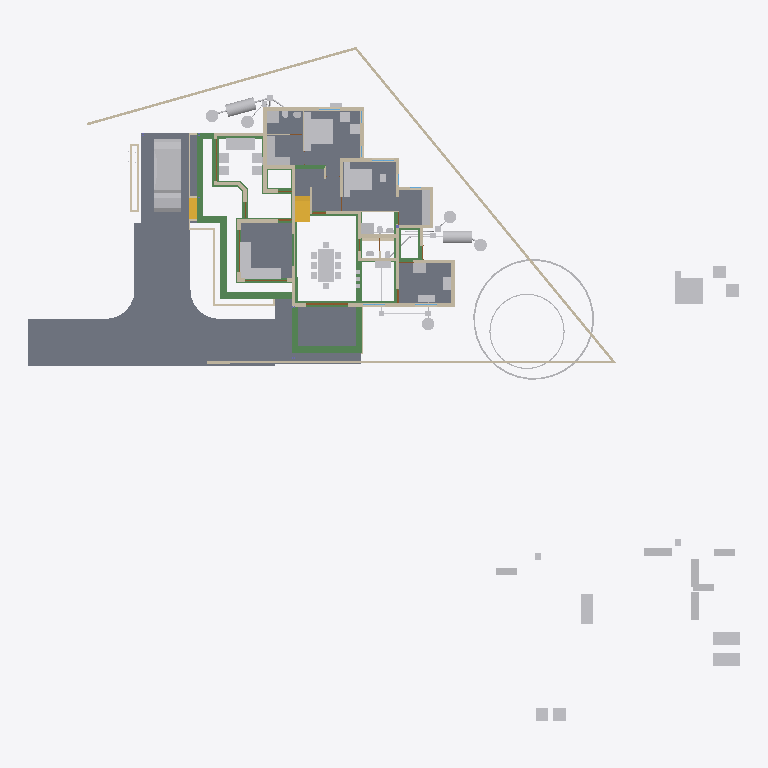
Plan cut of the same IFC building model at storey '00' (level 0.00 m, cut at 1.40 m), seen from above with north up, elements coloured by IFC class: 66 other elements (light grey), 45 walls (beige), 35 beams (green), 10 slabs (grey), 4 doors (brown), 2 stair flights (yellow). Cut surfaces are drawn darker.
Extent 50.8 m × 48.1 m × 10.9 m (x, y, z). Storeys (7): Footing at -0.72 m; 00 at 0.00 m; GF-MEP at 0.00 m; GF at 0.10 m; GF Lintel at 2.55 m; FF at 3.60 m; SF at 6.45 m. Elements (776): 211 IfcWall, 160 IfcBeam, 126 IfcColumn, 60 IfcPipeSegment, 50 IfcFurniture, 23 IfcDoor, 23 IfcRailing, 23 IfcWindow, 18 IfcSlab, 16 IfcSanitaryTerminal, 11 IfcRoof, 8 IfcPipeFitting.

HEADER;
FILE_DESCRIPTION(('ViewDefinition[DesignTransferView]'),'2;1');
FILE_NAME('AnilIFC.ifc','2025-06-06T12:56:16+05:30',(''),(''),'IfcOpenShell 0.8.2','Bonsai 0.8.2','');
FILE_SCHEMA(('IFC4X3'));
ENDSEC;
DATA;
#1=IFCPROJECT('0$WNUybvfAYORhaB4XNFsz',$,'My Project',$,$,$,$,(#14,#26),#9);
#30=IFCSITE('3M0IN1zgbAER3qQbvbHEyN',$,'My Site',$,$,#21593,$,$,$,$,$,$,$,$);
#2446=IFCSITE('1Q_c7uVcTCngKTLSlSECoW',$,'Site',$,$,#21603,#2459,$,$,$,$,$,$,$);
#36=IFCBUILDING('1$IA7hdqP7iPKszbJPMQXv',$,'My Building',$,$,#21598,$,$,$,$,$,$);
#42=IFCBUILDINGSTOREY('2kIwN_l2HEff17hxWulS$t',$,'00',$,$,#21448,$,$,$,$);
#96=IFCBUILDINGSTOREY('1ytHU9NMr9xuhR6nOuParS',$,'GF',$,$,#213466,$,$,$,$);
#113=IFCBUILDINGSTOREY('02Wk4pOKz6S8OjqfsSxw3f',$,'FF',$,$,#212981,$,$,$,$);
#12120=IFCBUILDINGSTOREY('30jjxh13H5ZfRPWBSBUv3P',$,'GF Lintel',$,$,#205699,$,$,$,$);
#63201=IFCBUILDINGSTOREY('29$z2S3$n8RvRPKj7iW$sZ',$,'SF',$,$,#63429,$,$,$,$);
#108970=IFCBUILDINGSTOREY('3iWuMSe1v7khUzkZ98yZ0Z',$,'Footing',$,$,#108991,$,$,$,$);
#147287=IFCBUILDINGSTOREY('2KbWokeHD6$ezCcWwHlXSS',$,'GF-MEP',$,$,#147303,$,$,$,$);
#102656=IFCSLAB('0PC2wOFKfA58MASSpvqWe1',$,'Slab',$,$,#214566,#102677,$,$);
#15926=IFCSLAB('0jKIsjEsnD1OzlWHdbrHaP',$,'Slab',$,$,#214471,#15940,$,$);
#144964=IFCSLAB('26vf0ogu9C3812sFdsj2Hs',$,'Slab',$,$,#217441,#144979,$,$);
#97782=IFCSLAB('2H_RNqbb95NBqUBEz4KwU3',$,'Slab',$,$,#214531,#97803,$,$);
#155018=IFCSLAB('10n62fAh17LfjHSjB4D384',$,'Slab',$,$,#217446,#155029,$,$);
#221614=IFCSLAB('3u4F3L3af6dgMderThQ_$K',$,'Slab',$,$,#222336,#221625,$,$);
#9759=IFCVEHICLE('1oADfEVWn0tPCUY0EM8eBG',$,'Vehicle',$,$,#44509,#9791,$,$);
#200045=IFCSLAB('22JovtuMj0thdM9sQLc68P',$,'Slab',$,$,#217456,#200056,$,$);
#207028=IFCSLAB('1vHk_ADTL0nR6_Ud9YvFeb',$,'Slab',$,$,#217431,#207039,$,$);
#14987=IFCWALL('3QvJTaeo13jR4q00Btfvpq',$,'Wall',$,$,#70690,#14998,$,$);
#18400=IFCFURNITURE('1R50XvKDL8EfbTnGY_njcY',$,'Furniture',$,$,#213566,#18399,$,$);
#15105=IFCWALL('2$tbsWQJT3PftHdFdSZRzF',$,'Wall',$,$,#70658,#15116,$,$);
#18901=IFCFURNITURE('24hcVyXrH4tf35GE4proyw',$,'Furniture',$,$,#213496,#18900,$,$);
#25612=IFCFURNITURE('2akChVyKvEohXfhOaKw10T',$,'Furniture',$,$,#213536,#25644,$,$);
#18777=IFCFURNITURE('1aP3zeWsL0ZQXEuRipuWXs',$,'Furniture',$,$,#213651,#18776,$,$);
#14884=IFCWALL('0MuvIxI8bFFxmzWw1hEsL7',$,'Wall',$,$,#70633,#14890,$,$);
#76381=IFCGEOGRAPHICELEMENT('2pfiLi3vv79x_8U6RE3CYp',$,'GeographicElement',$,$,#76413,#76449,$,$);
#25270=IFCFURNITURE('1LH09B9mjBF9cFS_bJydOX',$,'Furniture',$,$,#214486,#25301,$,$);
#227103=IFCSLAB('0NbiMhbl5Aeupc5Fq7gpT3',$,'Slab',$,$,#227654,#227114,$,$);
#224181=IFCBEAM('1lOzUHGlPFNPq2APRJQhx3',$,'Beam',$,$,#224599,#224192,$,$);
#224352=IFCBEAM('23FH9RV_1E2v_be4La2L6h',$,'Beam',$,$,#224522,#224363,$,$);
#222691=IFCBEAM('26WoSBV6T7mwmntGCIeDEB',$,'Beam',$,$,#225223,#222702,$,$);
#604=IFCWALL('0vQHFjq6DDjRfeuf4$xxQH',$,'Wall',$,$,#214786,#615,$,$);
#224306=IFCBEAM('2qh6QHiQvE0f1IxK_gahKm',$,'Beam',$,$,#224554,#224317,$,$);
#10353=IFCSTAIRFLIGHT('2Zm0rZgTbDdgxMEp5bq$9_',$,'StairFlight',$,$,#219994,#10385,$,12,11,0.183333337306976,0.150000005960464,.STRAIGHT.);
#204209=IFCTANK('3q6lEx8ZHBQhgG6s0DuiFc',$,'Tank',$,$,#241011,#204221,$,$);
#188=IFCWALL('1PzxetMNn7avsyHCxKbrs1',$,'Wall',$,$,#214756,#199,$,$);
#17678=IFCFURNITURE('2bin7WsULDjPeLfYKRFVAv',$,'Furniture',$,$,#213631,#17677,$,$);
#17233=IFCFURNITURE('0T3ErBLYfCbANjLJsek21j',$,'Furniture.012',$,$,#213621,#17232,$,$);
#18864=IFCFURNITURE('3pKgwG2ITCbQ1PcX8XbhFK',$,'Furniture',$,$,#213626,#18863,$,$);
#299=IFCWALL('3YOHcsAdT3PO$57Bo2wlO0',$,'Wall',$,$,#214781,#310,$,$);
#17628=IFCFURNITURE('17qZxJfnjAUwxgeyWuttn3',$,'Furniture',$,$,#213501,#17627,$,$);
#204314=IFCTANK('0xrqd_jgXCwP7slnJ3Jh45',$,'Tank',$,$,#241473,#204328,$,$);
#516=IFCWALL('0kHakQ$Fb8lPUKd_GxCfr6',$,'Wall',$,$,#218724,#527,$,$);
#149790=IFCBEAM('1a$n3x3YjFg97HuR3xHsyR',$,'Beam',$,$,#152152,#149801,$,$);
#25314=IFCFURNITURE('0Rgq7HzdzEhvU_dNff47Wu',$,'Furniture',$,$,#213531,#25343,$,$);
#222626=IFCBEAM('0rFvcNLZ9CSuFVM_t9qACn',$,'Beam',$,$,#222627,#222637,$,$);
#224441=IFCBEAM('3aq03j5wD3e9jvUmC0BPzl',$,'Beam',$,$,#224476,#224452,$,$);
#224378=IFCBEAM('0Pziw04D1CpgNTMXWLRe3H',$,'Beam',$,$,#224427,#224389,$,$);
#74869=IFCGEOGRAPHICELEMENT('3qyTpdBrLCaxCPBVEhKmZp',$,'GeographicElement',$,$,#76320,#74901,$,$);
#153032=IFCBEAM('0Lg9H3X11CLvuYUlttgRuM',$,'Beam',$,$,#153747,#153043,$,$);
#16799=IFCFURNITURE('055N_$xmX9ZQbc0CYFtvE3',$,'Furniture',$,$,#213571,#16798,$,$);
#17096=IFCFURNITURE('0yYwZAg3jFQvkxBxQ0MGp1',$,'Furniture',$,$,#213576,#17095,$,$);
#18669=IFCFURNITURE('0_rDbuDo58VxsMmqMXWGXl',$,'Furniture',$,$,#213581,#18668,$,$);
#1217=IFCWALL('2Q5YCkzor9Ngjftvgr0hJV',$,'Wall',$,$,#214881,#1228,$,$);
#25122=IFCFURNITURE('0eMwo17SHA2AtkijqvowIK',$,'Furniture',$,$,#213641,#25153,$,$);
#154500=IFCBEAM('080XFfqrn6FfLsy8Inj5Im',$,'Beam',$,$,#154551,#154511,$,$);
#423=IFCWALL('1yZ5GwNe15fArSzrc3cNGE',$,'Wall',$,$,#214811,#434,$,$);
#19988=IFCWALL('1w6VKMxRj2hObZ_QLhIAvk',$,'Wall',$,$,#214776,#19999,$,$);
#454=IFCWALL('1cEUYXkQ18g8A2AkmtiTwk',$,'Wall',$,$,#214886,#465,$,$);
#17365=IFCFURNITURE('0Tjm9jror8bPxG689sHAj8',$,'Furniture',$,$,#213601,#17364,$,$);
#17439=IFCFURNITURE('076SYXiXP7jhnOyre$gCoP',$,'Furniture',$,$,#213486,#17438,$,$);
#6545=IFCSTAIRFLIGHT('3mjK21MVj5Wxp88atmNL9l',$,'StairFlight',$,$,#60989,#6544,$,2,1,0.150000005960464,0.25,.STRAIGHT.);
#25161=IFCFURNITURE('3ia0j471fEl9_3EcPDtlMf',$,'Furniture',$,$,#213526,#29497,$,$);
#151408=IFCBEAM('11UmVD6Hv2zOoPXsLeu2$6',$,'Beam',$,$,#218179,#151419,$,$);
#842=IFCWALL('3BP$Kj7eL8rfLzufr5wfXy',$,'Wall',$,$,#214816,#853,$,$);
#17513=IFCFURNITURE('0VTCb1Evn558OH68N69Eaz',$,'Furniture',$,$,#213606,#17512,$,$);
#18827=IFCFURNITURE('0zixzxSUv7NBPjkhBn6BwL',$,'Furniture',$,$,#213491,#18826,$,$);
#57461=IFCWALL('22p$gjPlf4_fmH50hLiwEg',$,'Wall',$,$,#165724,#57472,$,$);
#150465=IFCBEAM('3oiz4vW992SAq93f3Yx8gc',$,'Beam',$,$,#218332,#150476,$,$);
#17045=IFCFURNITURE('3keQdM9i5FJ9JBwmsM_Qg3',$,'Furniture',$,$,#213586,#17044,$,$);
#17328=IFCFURNITURE('3InpbPAMj2MBzrSOMYlvHV',$,'Furniture',$,$,#213591,#17327,$,$);
#224207=IFCBEAM('3HlITzGVjEufUK_QGi9Zvr',$,'Beam',$,$,#224618,#224218,$,$);
#23313=IFCSANITARYTERMINAL('2AQwLasl50KvvqUmlCa0I7',$,'SanitaryTerminal',$,$,#214841,#23345,$,$);
#153666=IFCBEAM('0MIPwZEUXATv$BBWagWbD4',$,'Beam',$,$,#153932,#153677,$,$);
#25356=IFCSANITARYTERMINAL('0DGlzq0Xv7KwIjCvA14zlk',$,'SanitaryTerminal',$,$,#214921,#25369,$,$);
#130=IFCWALL('04CHTr6Lj4wPvBnmyPYJ6Z',$,'Wall',$,$,#214751,#138,$,$);
#144998=IFCSLAB('32xDgTD3b17PKhJCvtkc6X',$,'Slab',$,$,#227649,#145009,$,$);
#38948=IFCWALL('0ipxxeBA962ABePks$Jpav',$,'Wall',$,$,#166017,#38979,$,$);
#85080=IFCELECTRICAPPLIANCE('3r3ymMflv8O8jCD$O86PPW',$,'ElectricAppliance',$,$,#214506,#85111,$,$);
#18714=IFCFURNITURE('0sWiAZchD9CQr_lkdFZUTW',$,'Furniture',$,$,#213596,#18713,$,$);
#73000=IFCWALL('3z7g50jMX4Rh8$1_kKCMxL',$,'Wall',$,$,#165780,#73011,$,$);
#204345=IFCTANK('3jsxGxAp58sw79OAt0NNOi',$,'Tank',$,$,#241190,#204359,$,$);
#241282=IFCTANK('1ClSFGRB94D9XhBcG3RnFX',$,'Tank',$,$,#241488,#241296,$,$);
#204417=IFCTANK('0_px9uMVP1dAH9R0Cr5xQq',$,'Tank',$,$,#241021,#204431,$,$);
#204391=IFCTANK('2pDktfyT55gPAnZ5QEFKIh',$,'Tank',$,$,#241031,#204405,$,$);
#241191=IFCTANK('3quQ9kmFP6aO36dq$oh0hE',$,'Tank',$,$,#241483,#241205,$,$);
#57537=IFCWALL('0RVWYaWSX1oeXNJZV9D28p',$,'Wall',$,$,#165897,#57548,$,$);
#86224=IFCSANITARYTERMINAL('2biCU27_zEgBtPNwtE6wvd',$,'SanitaryTerminal',$,$,#214966,#86256,$,$);
#699=IFCWALL('1YEXD_311BPxR14yKIlEMz',$,'Wall',$,$,#214771,#710,$,$);
#238580=IFCSANITARYTERMINAL('1Z8TkyZjD51erRHz0hnI0S',$,'SanitaryTerminal',$,$,#238620,#238593,$,$);
#392=IFCWALL('3Qya9ZYJP97B1xsfIiUBer',$,'Wall',$,$,#214821,#403,$,$);
#1440=IFCWALL('3GLM2Z4Pf1HOc7RaVPeooN',$,'Wall',$,$,#214861,#1451,$,$);
#82229=IFCWALL('1dZywMfXH8hBJcwgdnriym',$,'Wall',$,$,#226080,#82266,$,$);
#154273=IFCBEAM('1XRnEmK9H0BQ9w5Vz4gh4C',$,'Beam',$,$,#154322,#154284,$,$);
#142134=IFCBEAM('14qZT0W4L2H8jVZf6E8d6q',$,'Beam',$,$,#218480,#142145,$,$);
#29358=IFCWALL('3U3_2IE6LES8tAXzbZT3By',$,'Wall',$,$,#214856,#29370,$,$);
#220591=IFCWALL('3GMSJZXA14vBkb5sJHOMvl',$,'Wall',$,$,#220722,#220628,$,$);
#1892=IFCWALL('2btlAvQzb6KvChKkPyT1tL',$,'Wall',$,$,#221475,#1903,$,$);
#86279=IFCELECTRICAPPLIANCE('1lTy1pOgr4efy1fl4xNZg$',$,'ElectricAppliance',$,$,#214911,#86311,$,$);
#150004=IFCBEAM('0Wq3PonavD4woKKxMkERIJ',$,'Beam',$,$,#218240,#150015,$,$);
#4273=IFCWALL('1oh7zEnUH4yxmpd05lCSWC',$,'Wall',$,$,#214851,#4284,$,$);
#22214=IFCFURNITURE('0KTzOcFqX39OX7TZqBe6XZ',$,'Furniture',$,$,#213516,#22227,$,$);
#22327=IFCFURNITURE('2JUXPztkjFqBln5k4xn9m1',$,'Furniture',$,$,#213506,#22340,$,$);
#22388=IFCFURNITURE('31n1J_$I57pu5jDAm8k1r8',$,'Furniture',$,$,#213656,#22401,$,$);
#22421=IFCFURNITURE('2zy8cDFfn09g6xCglxdYzf',$,'Furniture',$,$,#213661,#22434,$,$);
#1756=IFCWALL('1k48VKPdv0Vg_oNqsf$EZh',$,'Wall',$,$,#214766,#1767,$,$);
#149583=IFCBEAM('0jjyRdsLz72vam6tv77R1y',$,'Beam',$,$,#154784,#149594,$,$);
#138833=IFCWALL('28JS9ZVTrCrhN46P$xeur9',$,'Wall',$,$,#203845,#138844,$,$);
#154579=IFCBEAM('1PLUaeYxr8p9h7F8BQJXhz',$,'Beam',$,$,#155138,#154590,$,$);
#22162=IFCFURNITURE('1HAj9Qqb15fxKqqLnUY5tx',$,'Furniture',$,$,#213511,#22194,$,$);
#22355=IFCFURNITURE('1ER_YDI7H04eJegewwbPZx',$,'Furniture',$,$,#213521,#22368,$,$);
#153761=IFCBEAM('0JE0A_M8D9_egBrIEG$q7Y',$,'Beam',$,$,#153823,#153772,$,$);
#1657=IFCWALL('1k5DFfksL0DBm8B9dpCj$F',$,'Wall',$,$,#214761,#1668,$,$);
#203639=IFCBEAM('27gWilPZbAdwC6C_lbC_HJ',$,'Beam',$,$,#204937,#203650,$,$);
#12250=IFCDOOR('2BRBKprhj7ox11yrDLu5ws',$,'Door',$,$,#112401,#36046,$,$,$,$,$,$);
#203391=IFCBEAM('2U3cZlwZDD7fjBU6g6wJMw',$,'Beam',$,$,#203474,#203402,$,$);
#203739=IFCBEAM('3j2TBnNUr6rw22fCpcS01U',$,'Beam',$,$,#204781,#203750,$,$);
#154183=IFCBEAM('0Yihe8znn258ntGVME035D',$,'Beam',$,$,#218258,#154194,$,$);
#48854=IFCBEAM('3U47t32W1D9x3RIjIi17rc',$,'Beam',$,$,#213691,#48865,$,$);
#150234=IFCBEAM('2B8XZeXov5DwUqjkCLUQAb',$,'Beam',$,$,#218069,#150245,$,$);
#150491=IFCBEAM('2osefDFyT39RvPBFJKNEEC',$,'Beam',$,$,#218314,#150502,$,$);
#152267=IFCBEAM('0fm6yBtbr6jhrDshJ366vP',$,'Beam',$,$,#202857,#152278,$,$);
#945=IFCWALL('3f0b5i_z5A1wo_s5RrCXKn',$,'Wall',$,$,#214746,#956,$,$);
#268=IFCWALL('2RgLl6fRz15frDI_PC4t9e',$,'Wall',$,$,#214846,#279,$,$);
#59003=IFCWALL('0QbKQ4QwXCE91xtueIIBH_',$,'Wall',$,$,#165935,#59014,$,$);
#65015=IFCBEAM('1H_xJU4fn99g6PolxbP1In',$,'Beam',$,$,#214196,#65026,$,$);
#154992=IFCBEAM('14zvi$Bpb4xwFJ3Mb45n0x',$,'Beam',$,$,#155143,#155003,$,$);
#224238=IFCBEAM('0RkNPsyYb1TBDATBUb_Qxu',$,'Beam',$,$,#225146,#224249,$,$);
#113194=IFCWALL('1WVu$Hs8fEuOKpLmv8LTuy',$,'Wall',$,$,#214896,#113205,$,$);
#153977=IFCBEAM('0TWa$AyqT83PWOB1D1JXxe',$,'Beam',$,$,#203610,#153988,$,$);
#53022=IFCBEAM('0lKseJo1n4YASRH6Y4ypCb',$,'Beam',$,$,#213706,#53033,$,$);
#57210=IFCWALL('3YfBuLdxrF$B0Hmh7k8yp1',$,'Wall',$,$,#165760,#57216,$,$);
#1172=IFCWALL('2GwPRnCnz058ACz_ZbcJ05',$,'Wall',$,$,#214801,#1183,$,$);
#209764=IFCWALL('0qBCl2ugT0JfvcYXuy7ufx',$,'Wall',$,$,#219466,#209776,$,$);
#18632=IFCFURNITURE('2XUZmvobvC1gsAzioRJWb7',$,'Furniture',$,$,#213646,#18631,$,$);
#98113=IFCFURNITURE('10jljVhcr49Q09$4qRzO8T',$,'Furniture',$,$,#214536,#98129,$,$);
#900=IFCWALL('1fOjCHp7n9IvAaRIenRr6l',$,'Wall',$,$,#214741,#911,$,$);
#98460=IFCFURNITURE('2o32gnRgj7JOnZ46_g1ygp',$,'Furniture',$,$,#214541,#98492,$,$);
#225826=IFCUNITARYEQUIPMENT('3Yv$sbS$b2rO2b0ifjv81B',$,'UnitaryEquipment',$,$,#225839,#225834,$,$);
#223478=IFCWALL('1HZkZ5eW50X97Fhc$ZwN7s',$,'Wall',$,$,#224788,#223489,$,$);
#23233=IFCSANITARYTERMINAL('0AyAwyofT05v1O_NxO0jH2',$,'SanitaryTerminal',$,$,#214836,#23265,$,$);
#17157=IFCFURNITURE('3SbcOvQD51GhDFdMrfJy7o',$,'Furniture',$,$,#213481,#17156,$,$);
#17715=IFCFURNITURE('1K5CC3v$51_RkeRHCfWF1K',$,'Furniture',$,$,#213611,#17714,$,$);
#18521=IFCFURNITURE('30UJjqf1X57hbrPqq67ADj',$,'Furniture',$,$,#213616,#18520,$,$);
#25207=IFCFURNITURE('2uCA7urEX5jwtO78eo2CJ0',$,'Furniture',$,$,#214476,#25220,$,$);
#25249=IFCFURNITURE('1SXHrIKEbF3Avs1_u_np1P',$,'Furniture',$,$,#214481,#25262,$,$);
#34346=IFCDOOR('0OUxOPs7zFRAy3HKSliQuy',$,'Door',$,$,#112533,#34378,$,$,$,$,$,$);
#12800=IFCDOOR('39JD$kR8X0NPRTeSE4w5EH',$,'Door',$,$,#155270,#34459,$,$,$,$,$,$);
#46961=IFCDOOR('05FZZvsyf959qcUkPSLQsf',$,'Door',$,$,#110698,#46992,$,$,$,$,$,$);
#573=IFCWALL('2Qu9Lk0Sn4FwvPmybXWNcw',$,'Wall',$,$,#214891,#584,$,$);
#234953=IFCPIPESEGMENT('0joFklGhXC_OleRCxvcys9',$,'PipeSegment',$,$,#235012,#234987,$,$);
#36450=IFCWALL('1bzvSivc55Gu6ANT5eBo$k',$,'Wall',$,$,#215044,#36462,$,$);
#25408=IFCSANITARYTERMINAL('0qCZoCmrD1B9CO5Kg0plPw',$,'SanitaryTerminal',$,$,#235690,#25421,$,$);
#23273=IFCSANITARYTERMINAL('20JUjhvWbBRRjSV1SLXVka',$,'SanitaryTerminal',$,$,#227282,#23305,$,$);
#25460=IFCSANITARYTERMINAL('0u$EF64DX2vwQITCsVFWKX',$,'SanitaryTerminal',$,$,#214956,#25473,$,$);
#25382=IFCSANITARYTERMINAL('2vD3tSgcTBU8lPnKKbK96B',$,'SanitaryTerminal',$,$,#214926,#25395,$,$);
#2056=IFCWALL('3m9H6N70nCXvzVOEeycG90',$,'Wall',$,$,#226062,#2067,$,$);
#221075=IFCPIPESEGMENT('24B4Qe5bfEpegGSk0e0W3i',$,'PipeSegment',$,$,#234293,#221109,$,$);
#201014=IFCWALL('3WIbNLS754UOOY3WD4O$Nb',$,'Wall',$,$,#214941,#201025,$,$);
#201105=IFCWALL('3akkZCONn2Ve5yF4U7_f5I',$,'Wall',$,$,#214946,#201116,$,$);
#228252=IFCDISTRIBUTIONCHAMBERELEMENT('1bEtxl3iH9Nw8bzu5naMK2',$,'DistributionChamberElement',$,$,#229611,#228265,$,$);
#241077=IFCDISTRIBUTIONCHAMBERELEMENT('11E7Iaij59nBbwY35pFoIS',$,'DistributionChamberElement',$,$,#241468,#241090,$,$);
#19350=IFCWALL('1vmHNPZZf35A3$ZzlI3hrB',$,'Wall',$,$,#215380,#19361,$,$);
#207136=IFCWALL('0BA5F1JlLEWgKnKEz59J2v',$,'Wall',$,$,#221316,#207147,$,$);
#25434=IFCSANITARYTERMINAL('2JE6HIrKjAm9pFdRxgG_wV',$,'SanitaryTerminal',$,$,#214961,#25447,$,$);
#154961=IFCBEAM('1M$X2N29PFLQx24Rv60e7t',$,'Beam',$,$,#217506,#154972,$,$);
#144717=IFCBEAM('2gxyEwCn948wb20WSxeeuS',$,'Beam',$,$,#144754,#144729,$,$);
#2101=IFCWALL('31H7rpK8j5AxAH6BkyaHYJ',$,'Wall',$,$,#214831,#2112,$,$);
#227805=IFCDISTRIBUTIONCHAMBERELEMENT('3LLfssRtjDLvZhewAniMZP',$,'DistributionChamberElement',$,$,#234927,#227814,$,$);
#227958=IFCDISTRIBUTIONCHAMBERELEMENT('1894xrp1T3cwDgnU_JZNjD',$,'DistributionChamberElement',$,$,#234937,#227971,$,$);
#237961=IFCPIPESEGMENT('08C_or6AD7qhc8tvpi1tf8',$,'PipeSegment',$,$,#241071,#237995,$,$);
ENDSEC;